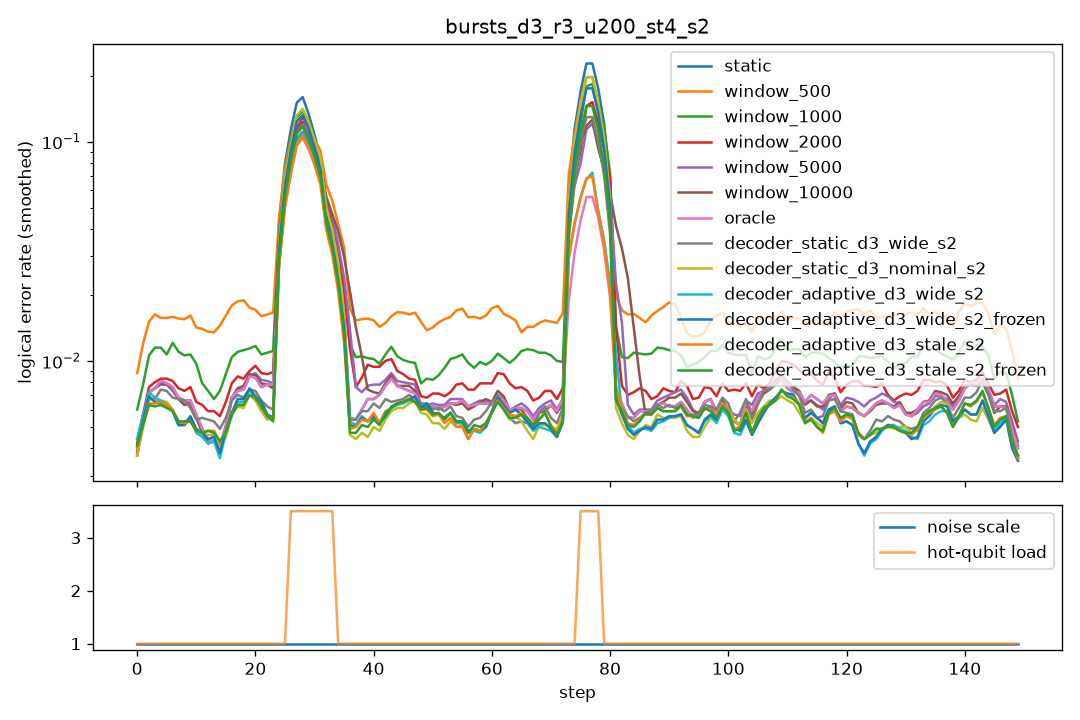

Data behind this chart, as committed beside it:
step, scale, n_hot, hot_p, static, window_500, window_1000, window_2000, window_5000, window_10000, oracle, decoder_static_d3_wide_s2, decoder_static_d3_nominal_s2, decoder_adaptive_d3_wide_s2, decoder_adaptive_d3_wide_s2_frozen, decoder_adaptive_d3_stale_s2, decoder_adaptive_d3_stale_s2_frozen
0, 1.0, 0, 0.0, 0.0075, 0.0115, 0.0085, 0.0075, 0.0075, 0.0075, 0.0075, 0.0085, 0.006, 0.008, 0.008, 0.007, 0.0075
1, 1.0, 0, 0.0, 0.003, 0.0135, 0.0065, 0.0045, 0.004, 0.004, 0.003, 0.005, 0.005, 0.0055, 0.005, 0.0045, 0.0045
2, 1.0, 0, 0.0, 0.008, 0.019, 0.015, 0.009, 0.0075, 0.0075, 0.008, 0.0085, 0.0075, 0.0085, 0.0075, 0.0085, 0.0085
3, 1.0, 0, 0.0, 0.0075, 0.016, 0.009, 0.0075, 0.008, 0.0075, 0.0075, 0.0065, 0.0065, 0.006, 0.006, 0.0055, 0.005
4, 1.0, 0, 0.0, 0.01, 0.0155, 0.014, 0.0095, 0.009, 0.0095, 0.01, 0.005, 0.0085, 0.008, 0.008, 0.0065, 0.006
5, 1.0, 0, 0.0, 0.009, 0.0175, 0.013, 0.0095, 0.009, 0.009, 0.009, 0.0085, 0.0055, 0.006, 0.006, 0.007, 0.007
6, 1.0, 0, 0.0, 0.006, 0.0105, 0.0065, 0.006, 0.0055, 0.006, 0.006, 0.0085, 0.005, 0.0045, 0.0045, 0.005, 0.005
7, 1.0, 0, 0.0, 0.007, 0.019, 0.011, 0.009, 0.0075, 0.007, 0.007, 0.008, 0.007, 0.007, 0.007, 0.0075, 0.0075
8, 1.0, 0, 0.0, 0.006, 0.017, 0.016, 0.0065, 0.0055, 0.006, 0.006, 0.004, 0.004, 0.004, 0.004, 0.004, 0.004
9, 1.0, 0, 0.0, 0.006, 0.014, 0.0085, 0.0065, 0.006, 0.0055, 0.006, 0.0045, 0.004, 0.004, 0.004, 0.003, 0.003
10, 1.0, 0, 0.0, 0.008, 0.017, 0.011, 0.0085, 0.007, 0.007, 0.008, 0.008, 0.0065, 0.006, 0.006, 0.0065, 0.007
11, 1.0, 0, 0.0, 0.006, 0.0135, 0.007, 0.0075, 0.0065, 0.0065, 0.006, 0.006, 0.006, 0.0065, 0.007, 0.0055, 0.005
12, 1.0, 0, 0.0, 0.0025, 0.0095, 0.006, 0.0035, 0.0025, 0.0025, 0.0025, 0.0045, 0.004, 0.003, 0.0035, 0.005, 0.005
13, 1.0, 0, 0.0, 0.002, 0.016, 0.007, 0.0055, 0.0025, 0.002, 0.002, 0.0045, 0.0025, 0.003, 0.003, 0.0035, 0.0035
14, 1.0, 0, 0.0, 0.0035, 0.012, 0.0055, 0.0045, 0.003, 0.003, 0.0035, 0.004, 0.004, 0.0025, 0.0025, 0.0035, 0.0035
15, 1.0, 0, 0.0, 0.0075, 0.0165, 0.008, 0.0085, 0.0085, 0.0075, 0.0075, 0.0075, 0.0065, 0.0065, 0.0065, 0.0065, 0.0065
16, 1.0, 0, 0.0, 0.004, 0.0185, 0.01, 0.006, 0.004, 0.004, 0.004, 0.004, 0.003, 0.003, 0.0035, 0.003, 0.003
17, 1.0, 0, 0.0, 0.008, 0.0175, 0.013, 0.008, 0.0075, 0.0075, 0.008, 0.0075, 0.0065, 0.0085, 0.0085, 0.007, 0.007
18, 1.0, 0, 0.0, 0.011, 0.025, 0.0155, 0.0125, 0.011, 0.0115, 0.011, 0.01, 0.0085, 0.0075, 0.008, 0.0085, 0.0085
19, 1.0, 0, 0.0, 0.006, 0.016, 0.0085, 0.0075, 0.0065, 0.007, 0.006, 0.006, 0.0065, 0.007, 0.007, 0.0065, 0.0065
20, 1.0, 0, 0.0, 0.008, 0.0175, 0.009, 0.0075, 0.008, 0.0085, 0.008, 0.0065, 0.006, 0.0065, 0.0065, 0.0065, 0.0065
21, 1.0, 0, 0.0, 0.0095, 0.0115, 0.011, 0.0095, 0.0095, 0.009, 0.0095, 0.007, 0.0075, 0.0075, 0.0075, 0.0065, 0.0065
22, 1.0, 0, 0.0, 0.0075, 0.0155, 0.0145, 0.0105, 0.009, 0.007, 0.0075, 0.007, 0.0045, 0.0055, 0.0055, 0.006, 0.006
23, 1.0, 0, 0.0, 0.007, 0.0195, 0.0105, 0.009, 0.008, 0.008, 0.007, 0.0065, 0.005, 0.006, 0.006, 0.0055, 0.0055
24, 1.0, 0, 0.0, 0.007, 0.0175, 0.0095, 0.007, 0.006, 0.0065, 0.007, 0.004, 0.004, 0.003, 0.003, 0.0035, 0.0035
25, 1.0, 0, 0.0, 0.008, 0.019, 0.01, 0.0085, 0.007, 0.007, 0.008, 0.0055, 0.0065, 0.0055, 0.0055, 0.0055, 0.005
26, 1.0, 5, 0.05, 0.1865, 0.1535, 0.1475, 0.142, 0.128, 0.1285, 0.111, 0.116, 0.153, 0.121, 0.1405, 0.1125, 0.124
27, 1.0, 5, 0.05, 0.188, 0.167, 0.157, 0.132, 0.143, 0.1475, 0.1195, 0.1335, 0.1695, 0.124, 0.158, 0.1225, 0.1405
28, 1.0, 5, 0.05, 0.1785, 0.1595, 0.1755, 0.1345, 0.1355, 0.147, 0.1105, 0.13, 0.1515, 0.114, 0.148, 0.118, 0.134
29, 1.0, 5, 0.05, 0.1915, 0.156, 0.154, 0.1525, 0.1405, 0.148, 0.1305, 0.1285, 0.177, 0.1285, 0.1655, 0.1235, 0.1385
30, 1.0, 5, 0.05, 0.0535, 0.063, 0.055, 0.0525, 0.053, 0.0735, 0.0495, 0.049, 0.055, 0.0505, 0.0475, 0.0495, 0.0505
31, 1.0, 5, 0.05, 0.0575, 0.074, 0.0735, 0.0695, 0.0655, 0.0635, 0.0515, 0.0575, 0.063, 0.057, 0.0575, 0.054, 0.0555
32, 1.0, 5, 0.05, 0.056, 0.062, 0.061, 0.052, 0.057, 0.0535, 0.0525, 0.052, 0.062, 0.0485, 0.05, 0.047, 0.052
33, 1.0, 5, 0.05, 0.063, 0.0985, 0.0635, 0.0585, 0.0585, 0.0535, 0.0555, 0.0515, 0.066, 0.0495, 0.0535, 0.044, 0.0495
34, 1.0, 0, 0.0, 0.0045, 0.0205, 0.0135, 0.0255, 0.0365, 0.0365, 0.0045, 0.0045, 0.004, 0.005, 0.0045, 0.0035, 0.004
35, 1.0, 0, 0.0, 0.004, 0.0145, 0.01, 0.0075, 0.011, 0.0265, 0.004, 0.005, 0.004, 0.0035, 0.0035, 0.004, 0.0035
36, 1.0, 0, 0.0, 0.0055, 0.015, 0.0135, 0.0065, 0.0075, 0.0255, 0.0055, 0.0065, 0.0055, 0.006, 0.0055, 0.005, 0.005
37, 1.0, 0, 0.0, 0.007, 0.016, 0.01, 0.008, 0.0065, 0.0075, 0.007, 0.0045, 0.0035, 0.005, 0.0045, 0.004, 0.0045
38, 1.0, 0, 0.0, 0.0065, 0.0205, 0.012, 0.0095, 0.008, 0.008, 0.0065, 0.0065, 0.006, 0.007, 0.0075, 0.008, 0.0065
39, 1.0, 0, 0.0, 0.004, 0.0105, 0.0065, 0.0065, 0.005, 0.0035, 0.004, 0.0045, 0.003, 0.004, 0.004, 0.004, 0.004
40, 1.0, 0, 0.0, 0.007, 0.0155, 0.0105, 0.0115, 0.009, 0.008, 0.007, 0.0075, 0.0055, 0.006, 0.006, 0.006, 0.0055
41, 1.0, 0, 0.0, 0.009, 0.0155, 0.0125, 0.0125, 0.01, 0.01, 0.009, 0.0065, 0.0045, 0.0045, 0.0045, 0.0045, 0.0045
42, 1.0, 0, 0.0, 0.007, 0.0145, 0.0095, 0.007, 0.007, 0.0065, 0.007, 0.007, 0.006, 0.006, 0.006, 0.0065, 0.0065
43, 1.0, 0, 0.0, 0.008, 0.0155, 0.0095, 0.0095, 0.008, 0.0075, 0.008, 0.005, 0.005, 0.0055, 0.0055, 0.005, 0.005
44, 1.0, 0, 0.0, 0.0075, 0.0135, 0.0115, 0.0095, 0.007, 0.0075, 0.0075, 0.0075, 0.006, 0.006, 0.006, 0.0075, 0.0075
45, 1.0, 0, 0.0, 0.01, 0.021, 0.015, 0.0125, 0.012, 0.0115, 0.01, 0.0065, 0.008, 0.0085, 0.009, 0.007, 0.007
46, 1.0, 0, 0.0, 0.006, 0.019, 0.007, 0.0065, 0.0065, 0.0055, 0.006, 0.007, 0.0055, 0.0055, 0.0055, 0.006, 0.006
47, 1.0, 0, 0.0, 0.006, 0.014, 0.0075, 0.0055, 0.0065, 0.0065, 0.006, 0.0075, 0.006, 0.0065, 0.0065, 0.007, 0.007
48, 1.0, 0, 0.0, 0.007, 0.014, 0.0085, 0.0075, 0.0075, 0.0075, 0.007, 0.0065, 0.0065, 0.0065, 0.0065, 0.006, 0.006
49, 1.0, 0, 0.0, 0.0065, 0.015, 0.011, 0.009, 0.0065, 0.0055, 0.0065, 0.006, 0.007, 0.007, 0.007, 0.0065, 0.0065
50, 1.0, 0, 0.0, 0.0055, 0.0135, 0.0055, 0.006, 0.0045, 0.005, 0.0055, 0.005, 0.004, 0.005, 0.005, 0.0045, 0.0045
51, 1.0, 0, 0.0, 0.0065, 0.0125, 0.009, 0.006, 0.0065, 0.0065, 0.0065, 0.007, 0.005, 0.007, 0.007, 0.006, 0.0065
52, 1.0, 0, 0.0, 0.0055, 0.016, 0.007, 0.007, 0.007, 0.0065, 0.0055, 0.0055, 0.0035, 0.0035, 0.0035, 0.005, 0.005
53, 1.0, 0, 0.0, 0.0065, 0.018, 0.0105, 0.0075, 0.007, 0.0065, 0.0065, 0.007, 0.0065, 0.006, 0.006, 0.0065, 0.0065
54, 1.0, 0, 0.0, 0.007, 0.0175, 0.0145, 0.008, 0.0065, 0.0065, 0.007, 0.005, 0.0055, 0.006, 0.006, 0.004, 0.0045
55, 1.0, 0, 0.0, 0.0065, 0.0155, 0.01, 0.0075, 0.0065, 0.006, 0.0065, 0.0065, 0.006, 0.0065, 0.0065, 0.006, 0.0065
56, 1.0, 0, 0.0, 0.0065, 0.018, 0.01, 0.009, 0.0065, 0.006, 0.0065, 0.004, 0.0035, 0.004, 0.0045, 0.0035, 0.004
57, 1.0, 0, 0.0, 0.0065, 0.0175, 0.0085, 0.0075, 0.007, 0.007, 0.0065, 0.005, 0.004, 0.0035, 0.0035, 0.005, 0.005
58, 1.0, 0, 0.0, 0.0045, 0.0105, 0.006, 0.005, 0.0045, 0.0045, 0.0045, 0.0045, 0.003, 0.0035, 0.0035, 0.0035, 0.0035
59, 1.0, 0, 0.0, 0.0075, 0.018, 0.012, 0.008, 0.0075, 0.0075, 0.0075, 0.007, 0.008, 0.0065, 0.0065, 0.0065, 0.0065
... 90 more rows
